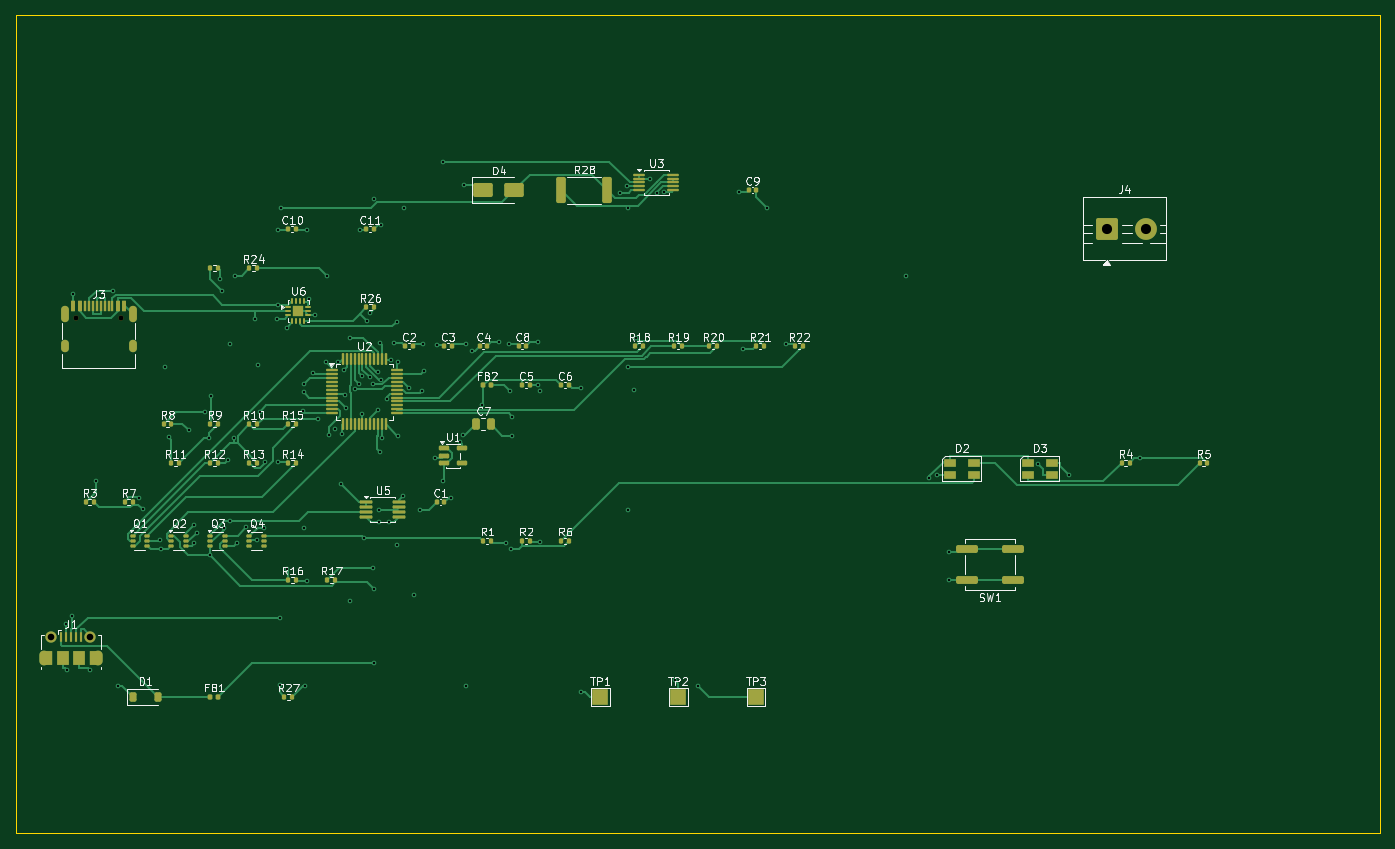
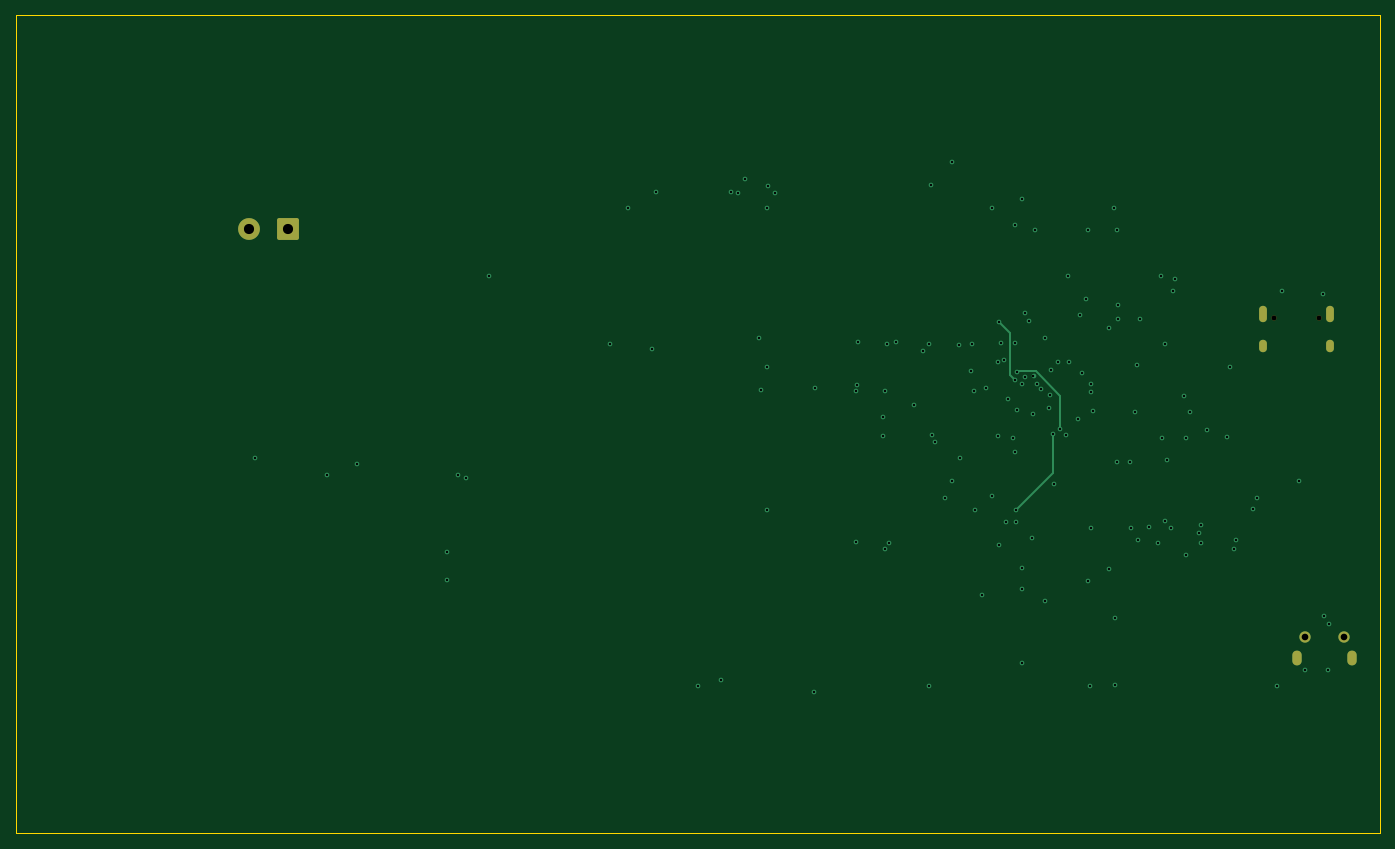
Circuit board: 12 layer files. Board 175.0 x 105.0 mm.
- bottom_copper: USB Type C PD & Tester-B_Cu.gbr (7110 bytes)
- bottom_mask: USB Type C PD & Tester-B_Mask.gbr (1656 bytes)
- paste: USB Type C PD & Tester-B_Paste.gbr (465 bytes)
- bottom_silk: USB Type C PD & Tester-B_Silkscreen.gbr (466 bytes)
- outline: USB Type C PD & Tester-Edge_Cuts.gbr (619 bytes)
- top_copper: USB Type C PD & Tester-F_Cu.gbr (49383 bytes)
- top_mask: USB Type C PD & Tester-F_Mask.gbr (10644 bytes)
- paste: USB Type C PD & Tester-F_Paste.gbr (9913 bytes)
- top_silk: USB Type C PD & Tester-F_Silkscreen.gbr (90269 bytes)
- inner_copper: USB Type C PD & Tester-In1_Cu.gbr (152925 bytes)
- inner_copper: USB Type C PD & Tester-In2_Cu.gbr (176311 bytes)
- drill: USB Type C PD & Tester.drl (3502 bytes)

=== bottom_copper: USB Type C PD & Tester-B_Cu.gbr (7110 bytes, source omitted) ===
=== bottom_mask: USB Type C PD & Tester-B_Mask.gbr (1656 bytes, source withheld) ===
=== paste: USB Type C PD & Tester-B_Paste.gbr ===
%TF.GenerationSoftware,KiCad,Pcbnew,9.0.6*%
%TF.CreationDate,2026-04-14T00:22:13+02:00*%
%TF.ProjectId,USB Type C PD & Tester,55534220-5479-4706-9520-432050442026,rev?*%
%TF.SameCoordinates,Original*%
%TF.FileFunction,Paste,Bot*%
%TF.FilePolarity,Positive*%
%FSLAX46Y46*%
G04 Gerber Fmt 4.6, Leading zero omitted, Abs format (unit mm)*
G04 Created by KiCad (PCBNEW 9.0.6) date 2026-04-14 00:22:13*
%MOMM*%
%LPD*%
G01*
G04 APERTURE LIST*
G04 APERTURE END LIST*
M02*

=== bottom_silk: USB Type C PD & Tester-B_Silkscreen.gbr ===
%TF.GenerationSoftware,KiCad,Pcbnew,9.0.6*%
%TF.CreationDate,2026-04-14T00:22:13+02:00*%
%TF.ProjectId,USB Type C PD & Tester,55534220-5479-4706-9520-432050442026,rev?*%
%TF.SameCoordinates,Original*%
%TF.FileFunction,Legend,Bot*%
%TF.FilePolarity,Positive*%
%FSLAX46Y46*%
G04 Gerber Fmt 4.6, Leading zero omitted, Abs format (unit mm)*
G04 Created by KiCad (PCBNEW 9.0.6) date 2026-04-14 00:22:13*
%MOMM*%
%LPD*%
G01*
G04 APERTURE LIST*
G04 APERTURE END LIST*
M02*

=== outline: USB Type C PD & Tester-Edge_Cuts.gbr ===
%TF.GenerationSoftware,KiCad,Pcbnew,9.0.6*%
%TF.CreationDate,2026-04-14T00:22:13+02:00*%
%TF.ProjectId,USB Type C PD & Tester,55534220-5479-4706-9520-432050442026,rev?*%
%TF.SameCoordinates,Original*%
%TF.FileFunction,Profile,NP*%
%FSLAX46Y46*%
G04 Gerber Fmt 4.6, Leading zero omitted, Abs format (unit mm)*
G04 Created by KiCad (PCBNEW 9.0.6) date 2026-04-14 00:22:13*
%MOMM*%
%LPD*%
G01*
G04 APERTURE LIST*
%TA.AperFunction,Profile*%
%ADD10C,0.050000*%
%TD*%
G04 APERTURE END LIST*
D10*
X45000000Y-42500000D02*
X220000000Y-42500000D01*
X220000000Y-147500000D01*
X45000000Y-147500000D01*
X45000000Y-42500000D01*
M02*

=== top_copper: USB Type C PD & Tester-F_Cu.gbr (49383 bytes, source omitted) ===
=== top_mask: USB Type C PD & Tester-F_Mask.gbr (10644 bytes, source omitted) ===
=== paste: USB Type C PD & Tester-F_Paste.gbr (9913 bytes, source omitted) ===
=== top_silk: USB Type C PD & Tester-F_Silkscreen.gbr (90269 bytes, source omitted) ===
=== inner_copper: USB Type C PD & Tester-In1_Cu.gbr (152925 bytes, source omitted) ===
=== inner_copper: USB Type C PD & Tester-In2_Cu.gbr (176311 bytes, source omitted) ===
=== drill: USB Type C PD & Tester.drl ===
M48
; DRILL file {KiCad 9.0.6} date 2026-04-14T00:24:25+0200
; FORMAT={-:-/ absolute / metric / decimal}
; #@! TF.CreationDate,2026-04-14T00:24:25+02:00
; #@! TF.GenerationSoftware,Kicad,Pcbnew,9.0.6
; #@! TF.FileFunction,MixedPlating,1,4
FMAT,2
METRIC
; #@! TA.AperFunction,Plated,PTH,ViaDrill
T1C0.300
; #@! TA.AperFunction,Plated,PTH,ComponentDrill
T2C0.600
; #@! TA.AperFunction,Plated,PTH,ComponentDrill
T3C0.850
; #@! TA.AperFunction,Plated,PTH,ComponentDrill
T4C1.300
; #@! TA.AperFunction,NonPlated,NPTH,ComponentDrill
T5C0.650
%
G90
G05
T1
X51.463Y-120.6
X51.594Y-126.547
X52.186Y-119.661
X52.324Y-78.276
X54.58Y-126.547
X55.293Y-102.304
X57.475Y-77.896
X58.164Y-128.605
X60.776Y-104.507
X61.311Y-105.925
X63.49Y-109.921
X63.696Y-111.071
X64.202Y-87.693
X64.638Y-96.621
X67.185Y-95.773
X67.919Y-107.942
X67.941Y-110.291
X68.245Y-108.904
X69.337Y-93.386
X69.851Y-96.806
X69.906Y-111.819
X70.102Y-91.403
X71.227Y-76.393
X71.476Y-77.912
X71.723Y-108.335
X72.245Y-99.563
X72.504Y-107.414
X72.557Y-84.77
X72.965Y-96.804
X73.11Y-76.004
X73.41Y-110.201
X74.614Y-108.249
X75.741Y-81.509
X75.95Y-109.905
X76.081Y-87.445
X76.346Y-93.413
X76.865Y-108.295
X77.004Y-99.9
X78.589Y-81.455
X78.613Y-79.69
X78.642Y-70.159
X78.649Y-99.9
X78.902Y-119.838
X78.902Y-128.412
X79.049Y-67.237
X79.768Y-113.606
X79.782Y-82.691
X81.808Y-93.378
X81.983Y-108.307
X82.019Y-89.887
X82.019Y-90.921
X82.142Y-128.605
X82.372Y-70.159
X82.397Y-115.107
X82.664Y-78.894
X83.181Y-88.484
X83.388Y-81.025
X83.765Y-94.343
X84.837Y-87.084
X84.988Y-76.004
X85.268Y-96.366
X85.997Y-95.64
X86.306Y-87.084
X86.748Y-102.663
X86.922Y-96.286
X87.141Y-88.073
X87.314Y-91.247
X87.383Y-92.973
X87.958Y-83.894
X87.958Y-117.696
X88.496Y-90.516
X88.998Y-89.865
X89.194Y-70.159
X89.416Y-88.843
X89.466Y-93.737
X89.637Y-109.599
X90.03Y-81.717
X90.476Y-88.975
X90.518Y-80.771
X90.846Y-89.896
X90.846Y-113.455
X90.927Y-66.115
X90.927Y-116.135
X90.927Y-125.683
X91.505Y-93.169
X91.51Y-88.284
X91.612Y-106.007
X91.612Y-107.561
X91.736Y-84.578
X91.754Y-98.567
X91.819Y-89.276
X91.826Y-69.463
X92.006Y-96.829
X92.644Y-91.726
X92.934Y-107.612
X93.183Y-86.76
X93.567Y-84.623
X93.897Y-81.848
X93.897Y-110.552
X94.016Y-87.084
X94.016Y-96.46
X94.689Y-104.282
X94.789Y-67.278
X95.521Y-90.372
X96.074Y-116.916
X96.866Y-106.007
X97.086Y-90.809
X97.296Y-84.77
X97.421Y-88.224
X98.792Y-99.382
X99.027Y-84.794
X99.836Y-61.392
X99.836Y-102.304
X100.8Y-104.446
X102.028Y-97.249
X102.435Y-96.399
X102.535Y-64.314
X102.78Y-84.77
X102.805Y-128.605
X103.594Y-85.585
X104.785Y-92.532
X107.04Y-84.503
X107.898Y-110.191
X108.249Y-84.77
X108.434Y-90.803
X108.495Y-111.071
X108.744Y-94.093
X108.744Y-96.46
X111.98Y-84.503
X112.019Y-89.934
X112.219Y-90.748
X112.244Y-110.09
X117.494Y-90.42
X117.584Y-129.344
X122.565Y-65.374
X123.441Y-64.5
X123.592Y-67.237
X123.592Y-87.693
X123.592Y-106.007
X124.384Y-90.615
X124.648Y-83.994
X126.408Y-63.553
X127.31Y-65.397
X128.171Y-65.188
X129.531Y-127.824
X132.5Y-128.605
X137.857Y-65.274
X138.342Y-85.348
X141.409Y-67.237
X143.801Y-84.76
X159.226Y-76.004
X162.195Y-101.926
X163.203Y-101.521
X164.69Y-111.361
X164.69Y-115.05
X176.165Y-100.09
X180.073Y-101.547
X189.288Y-99.382
T3
X49.6Y-122.3
X54.6Y-122.3
T4
X185.0Y-70.0
X190.0Y-70.0
T5
X52.79Y-81.35
X58.57Y-81.35
T2
G00X48.6Y-125.35
M15
G01X48.6Y-124.65
M16
G05
G00X51.36Y-80.27
M15
G01X51.36Y-81.37
M16
G05
G00X51.36Y-84.7
M15
G01X51.36Y-85.3
M16
G05
G00X55.6Y-124.65
M15
G01X55.6Y-125.35
M16
G05
G00X60.0Y-80.27
M15
G01X60.0Y-81.37
M16
G05
G00X60.0Y-84.7
M15
G01X60.0Y-85.3
M16
G05
M30
